Labelled photos from "dataset", an image-classification folder in l33klin/tensorflow_image_claadifier_demo. The possible labels are: bite, no bite.

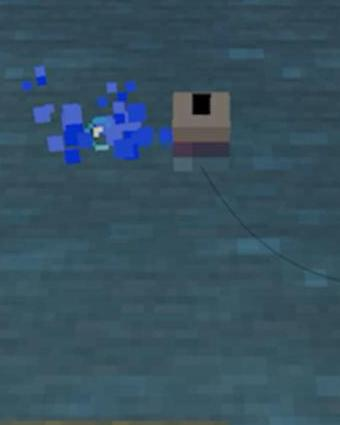
Label: bite

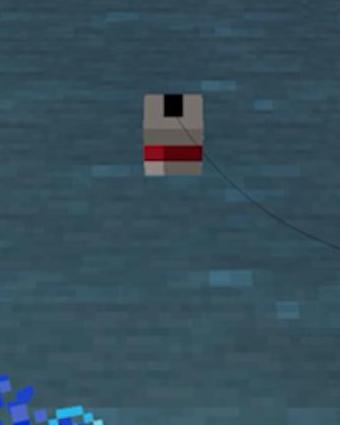
Label: no bite

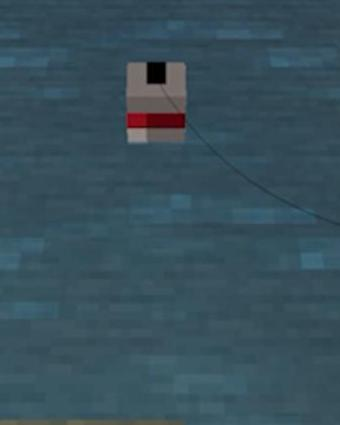
Label: no bite

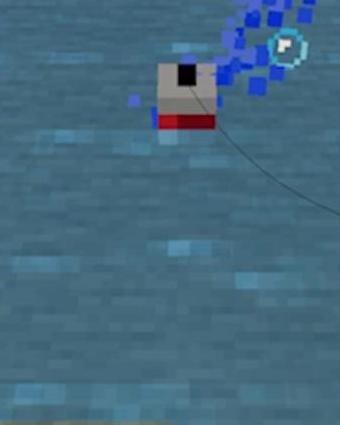
Label: bite

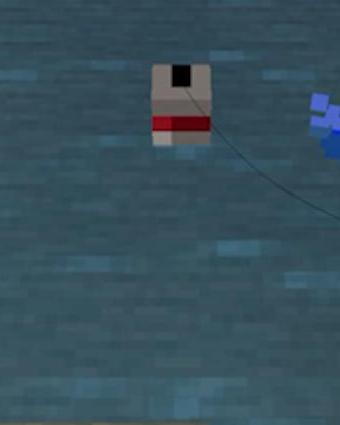
Label: no bite

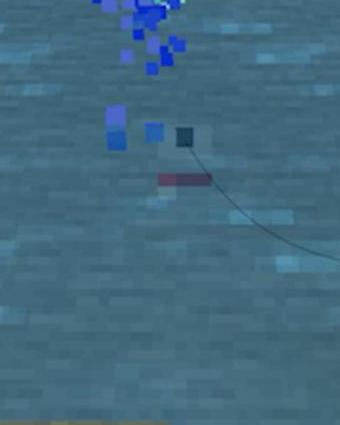
Label: bite
